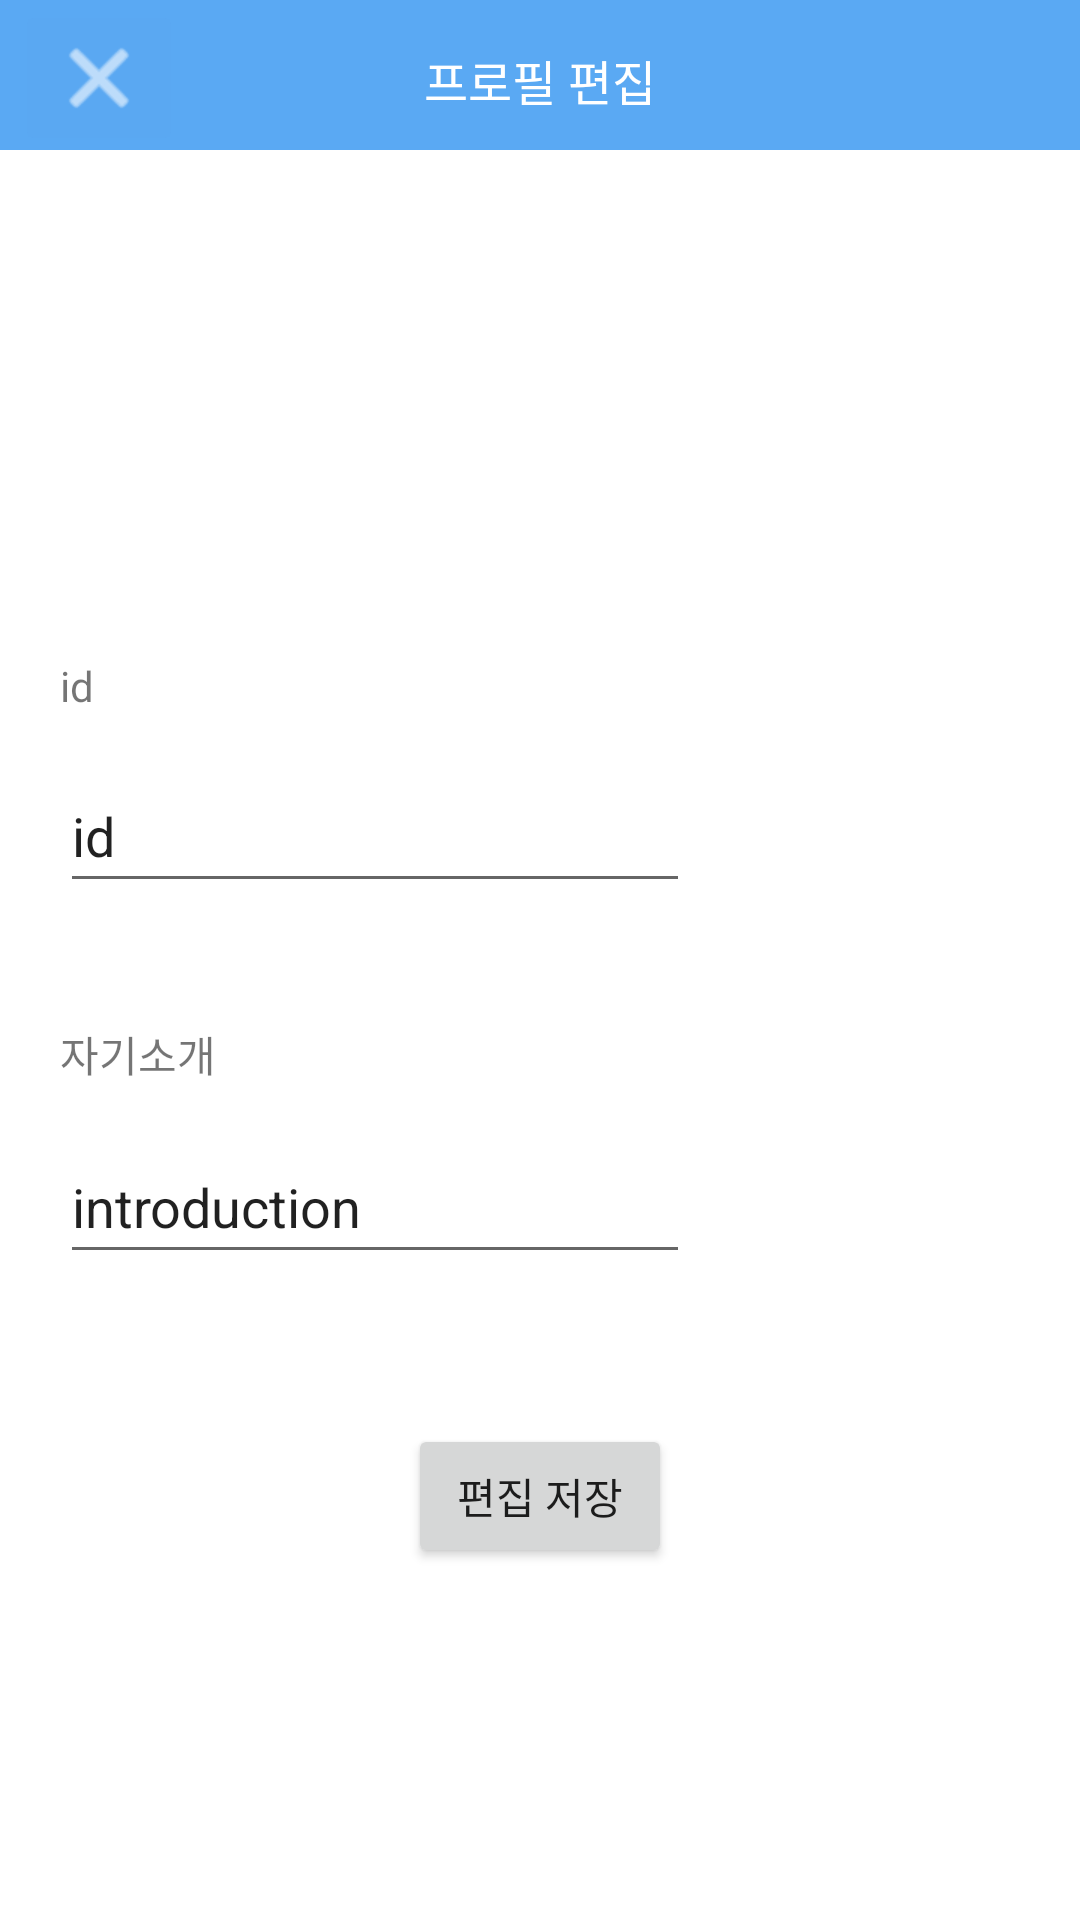

Reconstruct the res/layout file that produces this screen, plus the resources it refers to.
<!-- AndroidManifest.xml: application theme Theme.Sns -->
<!-- res/layout/update_profile.xml -->
<?xml version="1.0" encoding="utf-8"?>
<androidx.constraintlayout.widget.ConstraintLayout xmlns:android="http://schemas.android.com/apk/res/android"
    xmlns:app="http://schemas.android.com/apk/res-auto"
    xmlns:tools="http://schemas.android.com/tools"
    android:layout_width="match_parent"
    android:layout_height="match_parent"
    android:foregroundTint="#FFFFFF"
    >

    <View
        android:id="@+id/rectangle_1"
        android:layout_width="0dp"
        android:layout_height="50dp"
        android:layout_alignParentLeft="true"
        android:layout_alignParentTop="true"
        android:layout_alignParentRight="true"
        android:layout_alignParentBottom="true"
        android:background="#5AA9F3"
        app:layout_constraintEnd_toEndOf="parent"
        app:layout_constraintHorizontal_bias="0.0"
        app:layout_constraintStart_toStartOf="parent"
        app:layout_constraintTop_toTopOf="parent" />

    <TextView
        android:id="@+id/user_id"
        android:layout_width="0dp"
        android:layout_height="wrap_content"
        android:layout_marginTop="15dp"
        android:gravity="center"
        android:text="프로필 편집"
        android:textAlignment="center"
        android:textColor="#ffffff"
        android:textSize="16sp"
        app:layout_constraintEnd_toEndOf="@+id/rectangle_1"
        app:layout_constraintStart_toStartOf="parent"
        app:layout_constraintTop_toTopOf="parent" />

    <ImageButton
        android:id="@+id/pfUpdate_Back"
        android:layout_width="wrap_content"
        android:layout_height="wrap_content"
        android:layout_marginStart="5dp"
        android:backgroundTint="#5AA8F2"
        app:layout_constraintStart_toStartOf="parent"
        app:layout_constraintTop_toTopOf="parent"
        app:srcCompat="@android:drawable/ic_menu_close_clear_cancel"
        tools:ignore="SpeakableTextPresentCheck"
        app:tint="#FFFFFF" />

    <ImageView
        android:id="@+id/profile_image"
        android:layout_width="100dp"
        android:layout_height="100dp"
        android:layout_marginTop="29dp"
        app:layout_constraintEnd_toEndOf="parent"
        app:layout_constraintStart_toStartOf="parent"
        app:layout_constraintTop_toBottomOf="@+id/rectangle_1"
        tools:srcCompat="@tools:sample/avatars"
        tools:ignore="OnClick" />

    <TextView
        android:id="@+id/textView2"
        android:layout_width="wrap_content"
        android:layout_height="wrap_content"
        android:layout_marginStart="20dp"
        android:layout_marginTop="40dp"
        android:text="id"
        app:layout_constraintStart_toStartOf="parent"
        app:layout_constraintTop_toBottomOf="@+id/profile_image" />

    <TextView
        android:id="@+id/textView3"
        android:layout_width="wrap_content"
        android:layout_height="wrap_content"
        android:layout_marginTop="40dp"
        android:text="자기소개"
        app:layout_constraintStart_toStartOf="@+id/textView2"
        app:layout_constraintTop_toBottomOf="@+id/enterId" />

    <EditText
        android:id="@+id/enterId"
        android:layout_width="wrap_content"
        android:layout_height="wrap_content"
        android:layout_marginTop="15dp"
        android:ems="10"
        android:inputType="textPersonName"
        android:minHeight="48dp"
        android:text="id"
        app:layout_constraintStart_toStartOf="@+id/textView2"
        app:layout_constraintTop_toBottomOf="@+id/textView2" />

    <EditText
        android:id="@+id/enterIntro"
        android:layout_width="wrap_content"
        android:layout_height="wrap_content"
        android:layout_marginTop="15dp"
        android:ems="10"
        android:inputType="textPersonName"
        android:minHeight="48dp"
        android:text="introduction"
        app:layout_constraintStart_toStartOf="@+id/textView2"
        app:layout_constraintTop_toBottomOf="@+id/textView3" />

    <Button
        android:id="@+id/profileUpdateSave"
        android:layout_width="wrap_content"
        android:layout_height="wrap_content"
        android:layout_marginTop="50dp"
        android:text="편집 저장"
        app:layout_constraintEnd_toEndOf="parent"
        app:layout_constraintStart_toStartOf="parent"
        app:layout_constraintTop_toBottomOf="@+id/enterIntro" />

</androidx.constraintlayout.widget.ConstraintLayout>
<!-- resources referenced by this layout -->
<resources>
  <style name="Theme.Sns" parent="Theme.MaterialComponents.DayNight.DarkActionBar">
          
          <item name="colorPrimary">@color/main_theme</item>
          <item name="colorPrimaryVariant">@color/main_theme</item>
          <item name="colorOnPrimary">@color/white</item>
          
          <item name="colorSecondary">@color/teal_200</item>
          <item name="colorSecondaryVariant">@color/teal_700</item>
          <item name="colorOnSecondary">@color/black</item>
          
          <item name="android:statusBarColor">?attr/colorPrimaryVariant</item>
          
          <item name="windowActionBar">false</item>
          <item name="windowNoTitle">true</item>
      </style>
  <color name="main_theme">#5AAAF4</color>
  <color name="white">#FFFFFFFF</color>
  <color name="teal_200">#FF03DAC5</color>
  <color name="teal_700">#FF018786</color>
  <color name="black">#FF000000</color>
</resources>
